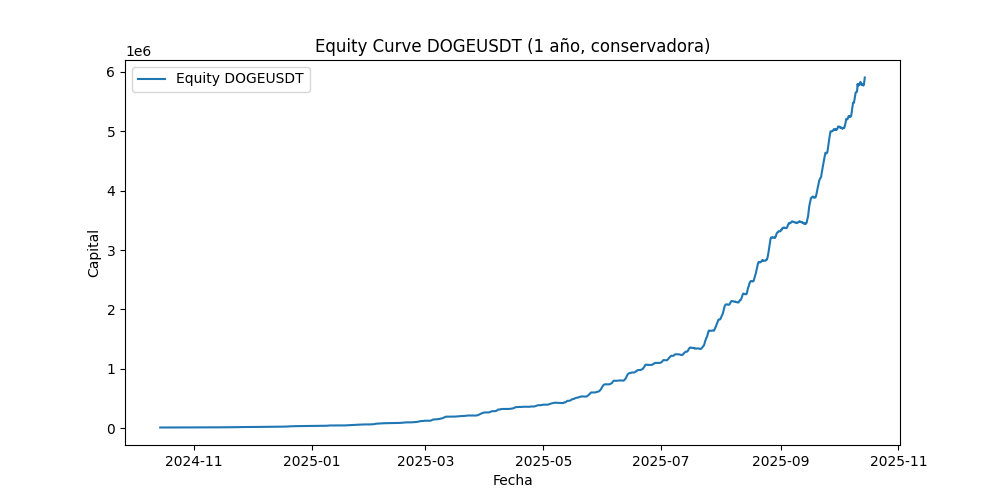

Values plotted in this chart, from the file beside it:
Open_time, capital
2024-10-14 15:00:00, 10000
2024-10-14 16:00:00, 9999
2024-10-14 17:00:00, 9999
2024-10-14 18:00:00, 9998
2024-10-14 19:00:00, 9998
2024-10-14 20:00:00, 9997
2024-10-14 21:00:00, 9997
2024-10-14 22:00:00, 9996
2024-10-14 23:00:00, 9996
2024-10-15 00:00:00, 9996
2024-10-15 01:00:00, 9995
2024-10-15 02:00:00, 9995
2024-10-15 03:00:00, 9994
2024-10-15 04:00:00, 9998
2024-10-15 05:00:00, 10000
2024-10-15 06:00:00, 10003
2024-10-15 07:00:00, 10005
2024-10-15 08:00:00, 10010
2024-10-15 09:00:00, 10014
2024-10-15 10:00:00, 10030
2024-10-15 11:00:00, 10036
2024-10-15 12:00:00, 10028
2024-10-15 13:00:00, 10049
2024-10-15 14:00:00, 10060
2024-10-15 15:00:00, 10061
2024-10-15 16:00:00, 10057
2024-10-15 17:00:00, 10056
2024-10-15 18:00:00, 10060
2024-10-15 19:00:00, 10068
2024-10-15 20:00:00, 10069
2024-10-15 21:00:00, 10066
2024-10-15 22:00:00, 10056
2024-10-15 23:00:00, 10060
2024-10-16 00:00:00, 10059
2024-10-16 01:00:00, 10058
2024-10-16 02:00:00, 10058
2024-10-16 03:00:00, 10055
2024-10-16 04:00:00, 10049
2024-10-16 05:00:00, 10049
2024-10-16 06:00:00, 10041
2024-10-16 07:00:00, 10025
2024-10-16 08:00:00, 10012
2024-10-16 09:00:00, 10018
2024-10-16 10:00:00, 10015
2024-10-16 11:00:00, 10014
2024-10-16 12:00:00, 10015
2024-10-16 13:00:00, 10015
2024-10-16 14:00:00, 10012
2024-10-16 15:00:00, 10011
2024-10-16 16:00:00, 10008
2024-10-16 17:00:00, 10010
2024-10-16 18:00:00, 10006
2024-10-16 19:00:00, 10002
2024-10-16 20:00:00, 10008
2024-10-16 21:00:00, 10006
2024-10-16 22:00:00, 10011
2024-10-16 23:00:00, 10014
2024-10-17 00:00:00, 10013
2024-10-17 01:00:00, 10014
2024-10-17 02:00:00, 10011
... 8,699 more rows
